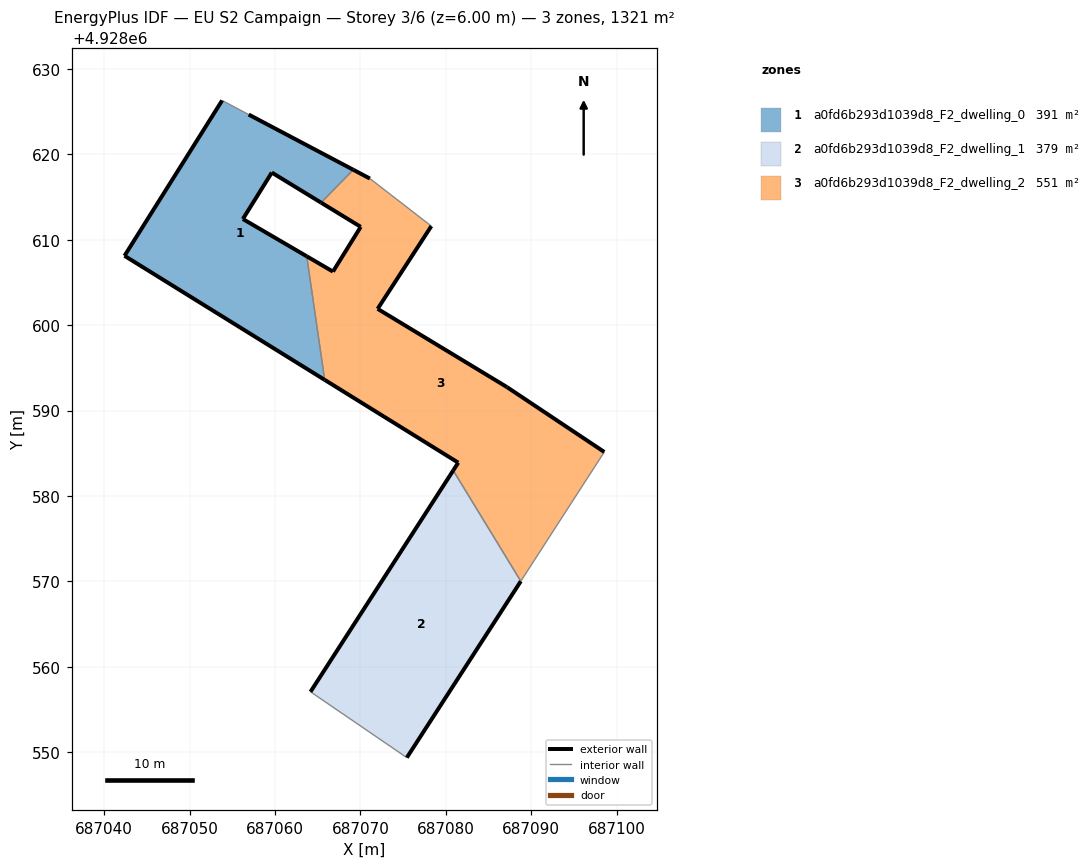
=== STOREY PLAN SPEC (per zone: floor XY polygon, exterior-wall plan segments, windows/doors) ===
zone 1: a0fd6b293d1039d8_F2_dwelling_0  (391.1 m²)
  floor: (687065.81, 4928593.59) (687063.71, 4928608.06) (687056.23, 4928612.43) (687059.62, 4928617.87) (687065.39, 4928614.34) (687069.16, 4928618.19) (687056.91, 4928624.66) (687053.80, 4928626.31) (687042.37, 4928608.12)
  exterior wall: (687056.91, 4928624.66) – (687069.16, 4928618.19)  [13.8 m]
  exterior wall: (687065.39, 4928614.34) – (687059.62, 4928617.87)  [6.8 m]
  exterior wall: (687059.62, 4928617.87) – (687056.23, 4928612.43)  [6.4 m]
  exterior wall: (687056.23, 4928612.43) – (687063.71, 4928608.06)  [8.7 m]
  exterior wall: (687065.81, 4928593.59) – (687042.37, 4928608.12)  [27.6 m]
  exterior wall: (687042.37, 4928608.12) – (687053.80, 4928626.31)  [21.5 m]
  interior walls: 3
zone 2: a0fd6b293d1039d8_F2_dwelling_1  (378.9 m²)
  floor: (687075.43, 4928549.36) (687088.78, 4928570.02) (687080.86, 4928582.99) (687064.15, 4928557.07)
  exterior wall: (687088.78, 4928570.02) – (687075.43, 4928549.36)  [24.6 m]
  exterior wall: (687064.15, 4928557.07) – (687080.86, 4928582.99)  [30.8 m]
  interior walls: 2
zone 3: a0fd6b293d1039d8_F2_dwelling_2  (550.8 m²)
  floor: (687088.78, 4928570.02) (687098.55, 4928585.15) (687087.15, 4928592.75) (687072.01, 4928601.91) (687078.30, 4928611.60) (687071.10, 4928617.17) (687069.16, 4928618.19) (687065.39, 4928614.34) (687070.03, 4928611.51) (687066.78, 4928606.27) (687063.71, 4928608.06) (687065.81, 4928593.59) (687081.45, 4928583.90) (687080.86, 4928582.99)
  exterior wall: (687063.71, 4928608.06) – (687066.78, 4928606.27)  [3.6 m]
  exterior wall: (687066.78, 4928606.27) – (687070.03, 4928611.51)  [6.2 m]
  exterior wall: (687070.03, 4928611.51) – (687065.39, 4928614.34)  [5.4 m]
  exterior wall: (687069.16, 4928618.19) – (687071.10, 4928617.17)  [2.2 m]
  exterior wall: (687078.30, 4928611.60) – (687072.01, 4928601.91)  [11.6 m]
  exterior wall: (687072.01, 4928601.91) – (687087.15, 4928592.75)  [17.7 m]
  exterior wall: (687087.15, 4928592.75) – (687098.55, 4928585.15)  [13.7 m]
  exterior wall: (687080.86, 4928582.99) – (687081.45, 4928583.90)  [1.1 m]
  exterior wall: (687081.45, 4928583.90) – (687065.81, 4928593.59)  [18.4 m]
  interior walls: 5

=== DERIVED (storey summary) ===
Building: EU S2 Campaign
Storey: 3 of 6  (floor level z = 6.00 m)
Storey gross floor area: 1320.8 m²
Zones on this storey: 3
  - a0fd6b293d1039d8_F2_dwelling_0: floor 391.1 m²; exterior wall 84.7 m (254.2 m²); WWR 0.0%
  - a0fd6b293d1039d8_F2_dwelling_1: floor 378.9 m²; exterior wall 55.4 m (166.3 m²); WWR 0.0%
  - a0fd6b293d1039d8_F2_dwelling_2: floor 550.8 m²; exterior wall 79.8 m (239.4 m²); WWR 0.0%
Zone adjacency (shared interzone walls):
  - a0fd6b293d1039d8_F2_dwelling_0 ↔ a0fd6b293d1039d8_F2_dwelling_2
  - a0fd6b293d1039d8_F2_dwelling_1 ↔ a0fd6b293d1039d8_F2_dwelling_2